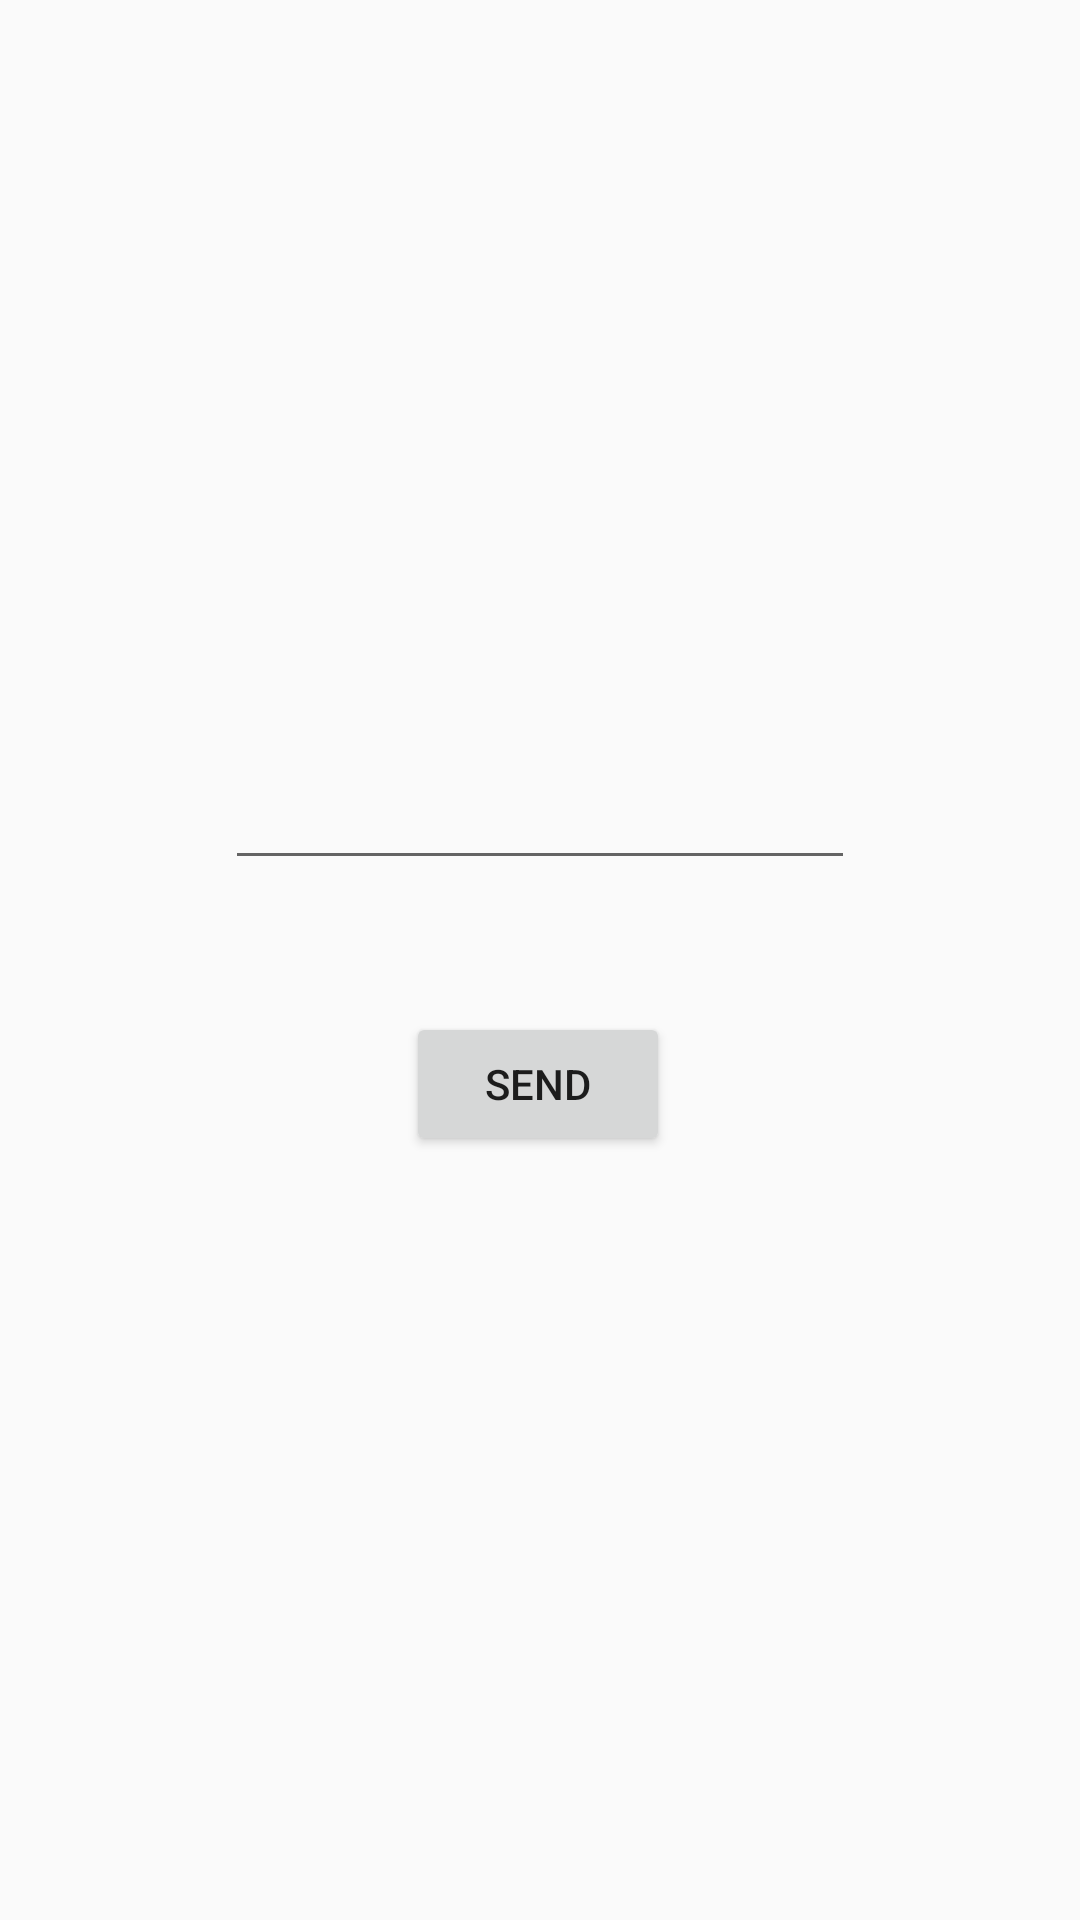

The Android layout XML behind this screen, and the referenced resources:
<!-- AndroidManifest.xml: application theme AppTheme -->
<!-- res/layout/activity_send_request.xml -->
<?xml version="1.0" encoding="utf-8"?>
<androidx.constraintlayout.widget.ConstraintLayout xmlns:android="http://schemas.android.com/apk/res/android"
    xmlns:app="http://schemas.android.com/apk/res-auto"
    xmlns:tools="http://schemas.android.com/tools"
    android:layout_width="match_parent"
    android:layout_height="match_parent"
    tools:context=".ui.SendRequestActivity">

    <EditText
        android:id="@+id/editText_mail"
        android:layout_width="wrap_content"
        android:layout_height="wrap_content"
        android:ems="10"
        android:inputType="textEmailAddress"
        app:layout_constraintBottom_toBottomOf="parent"
        app:layout_constraintEnd_toEndOf="parent"
        app:layout_constraintStart_toStartOf="parent"
        app:layout_constraintTop_toTopOf="parent"
        app:layout_constraintVertical_bias="0.421" />

    <Button
        android:id="@+id/button_search"
        android:layout_width="wrap_content"
        android:layout_height="wrap_content"
        android:text="Send"
        app:layout_constraintBottom_toBottomOf="parent"
        app:layout_constraintEnd_toEndOf="parent"
        app:layout_constraintHorizontal_bias="0.498"
        app:layout_constraintStart_toStartOf="parent"
        app:layout_constraintTop_toBottomOf="@+id/editText_mail"
        app:layout_constraintVertical_bias="0.147" />
</androidx.constraintlayout.widget.ConstraintLayout>
<!-- resources referenced by this layout -->
<resources>
  <style name="AppTheme" parent="Theme.AppCompat.Light.DarkActionBar">
          
          <item name="colorPrimary">@color/colorPrimaryBlue</item>
          <item name="colorPrimaryDark">@color/colorPrimaryBlue</item>
          <item name="colorAccent">@color/colorAccentRed</item>
      </style>
  <color name="colorPrimaryBlue">#03A9F4</color>
  <color name="colorAccentRed">#D81B60</color>
</resources>
